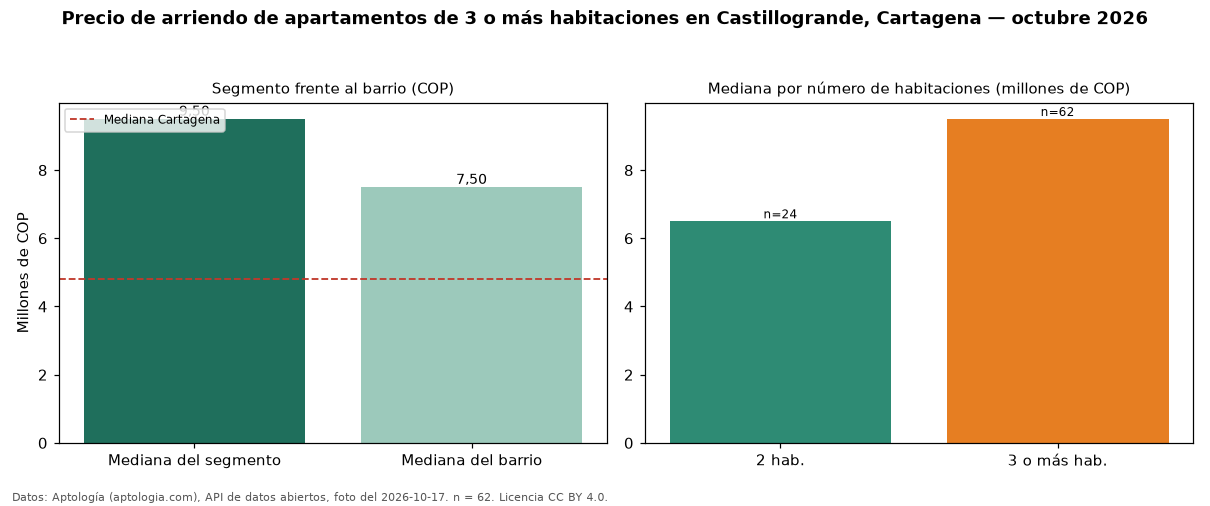

The file beside this chart, header and first rows:
seccion, metrica, valor_cop, n
precio, mediana, 9500000, 62
habitaciones, 2, 6500000, 24
habitaciones, 3+, 9500000, 62
barrio, mediana_barrio_todos_los_tamanos, 7500000, 90
ciudad, mediana_ciudad, 4800000, 
fuente, fecha_foto, 2026-10-17, 
fuente, atribucion, https://www.aptologia.com/arriendo/carta…, 
